Run: headless pygame with SDL's dummy video driver; simulated clock (each Clock.tick advances the game by its frame time, no real sleeping); random seed 0; keys injected as events and as key.get_pressed() state; no mouse input.
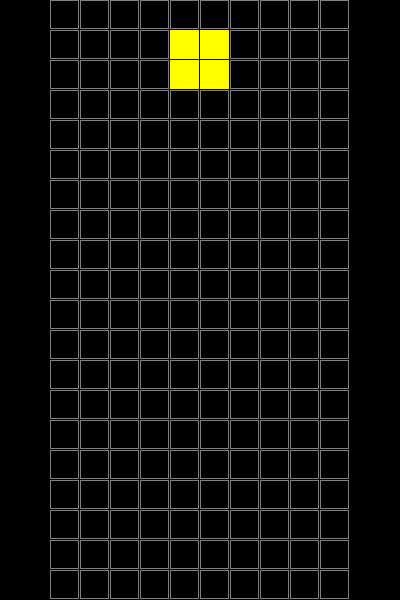
Frame 1 of 4 · flips 1–60 · no input
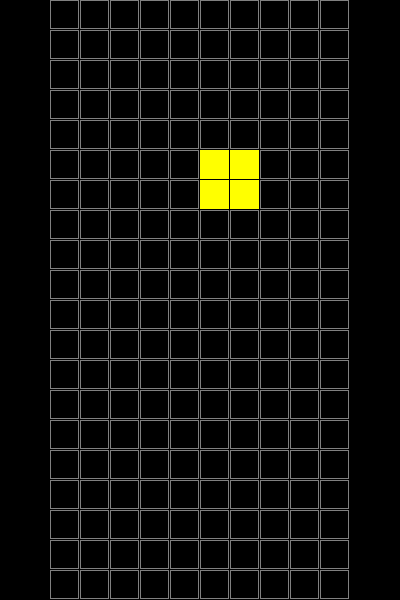
Frame 2 of 4 · flips 61–180 · tapped SPACE, RETURN · held RIGHT (→), D
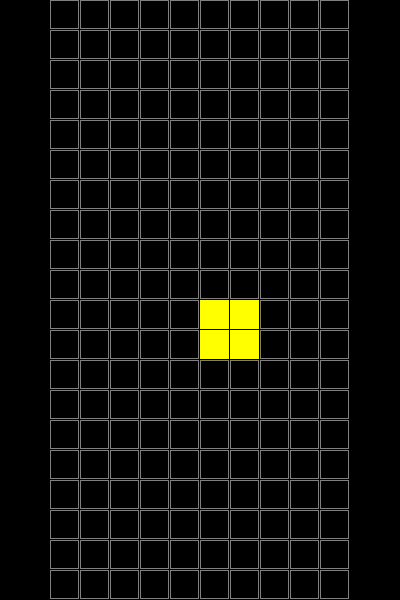
Frame 3 of 4 · flips 181–300 · held DOWN (↓), S
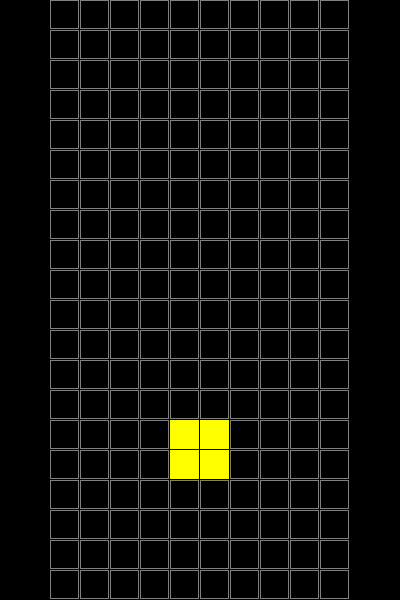
Frame 4 of 4 · flips 301–420 · held LEFT (←), A, UP (↑), W

The pygame program that drew these frames:

import pygame
import random
import sys

# ===========================
# 定数定義
# ===========================
SCREEN_WIDTH = 400
SCREEN_HEIGHT = 600

COLS = 10
ROWS = 20
CELL_SIZE = 30

FIELD_LEFT = (SCREEN_WIDTH - COLS * CELL_SIZE) // 2
FIELD_TOP = (SCREEN_HEIGHT - ROWS * CELL_SIZE) // 2

FPS = 60
FALL_INTERVAL = 500  # ミリ秒（0.5秒ごとに1マス落下）

# 色定義
BLACK  = (0,   0,   0)
WHITE  = (255, 255, 255)
GRAY   = (128, 128, 128)
CYAN   = (0,   255, 255)
YELLOW = (255, 255, 0)
PURPLE = (160, 0,   255)

# ===========================
# ブロック定義
# ===========================
SHAPES = {
    "I": {
        "shape": [
            [1, 1, 1, 1]
        ],
        "color": CYAN,
    },
    "O": {
        "shape": [
            [1, 1],
            [1, 1]
        ],
        "color": YELLOW,
    },
    "T": {
        "shape": [
            [0, 1, 0],
            [1, 1, 1]
        ],
        "color": PURPLE,
    },
}

SHAPE_KEYS = list(SHAPES.keys())


# ===========================
# フィールド管理
# ===========================
def create_board():
    """空のフィールドを生成する"""
    return [[0 for _ in range(COLS)] for _ in range(ROWS)]


# ===========================
# ブロック生成
# ===========================
def new_piece():
    """ランダムにブロックを生成し、初期位置（上部中央）に配置する"""
    key = random.choice(SHAPE_KEYS)
    shape = [row[:] for row in SHAPES[key]["shape"]]
    color = SHAPES[key]["color"]
    x = COLS // 2 - len(shape[0]) // 2
    y = 0
    return {"shape": shape, "color": color, "x": x, "y": y}


# ===========================
# 衝突判定
# ===========================
def is_valid_position(board, piece, offset_x=0, offset_y=0):
    """
    ブロックが指定オフセット移動後に有効な位置にあるか判定する。
    フィールド外・既存ブロックとの重なりを検出する。
    """
    shape = piece["shape"]
    px = piece["x"] + offset_x
    py = piece["y"] + offset_y

    for row_idx, row in enumerate(shape):
        for col_idx, cell in enumerate(row):
            if cell == 0:
                continue
            nx = px + col_idx
            ny = py + row_idx
            # フィールド外チェック
            if nx < 0 or nx >= COLS or ny < 0 or ny >= ROWS:
                return False
            # 既存ブロックとの重なりチェック
            if board[ny][nx] != 0:
                return False
    return True


# ===========================
# 回転処理
# ===========================
def rotate_shape(shape):
    """行列の転置＋各行を反転して時計回り90度回転する"""
    transposed = [list(row) for row in zip(*shape)]
    rotated = [row[::-1] for row in transposed]
    return rotated


# ===========================
# ブロック固定
# ===========================
def lock_piece(board, piece):
    """現在のブロックをフィールドに固定する"""
    shape = piece["shape"]
    color = piece["color"]
    for row_idx, row in enumerate(shape):
        for col_idx, cell in enumerate(row):
            if cell:
                bx = piece["x"] + col_idx
                by = piece["y"] + row_idx
                board[by][bx] = color


# ===========================
# ライン削除
# ===========================
def clear_lines(board):
    """
    横一列が全て埋まった行を削除し、上の行を下へシフトする。
    削除した行数を返す。
    """
    new_board = [row for row in board if any(cell == 0 for cell in row)]
    cleared = ROWS - len(new_board)
    # 削除した行数分、上部に空行を追加
    for _ in range(cleared):
        new_board.insert(0, [0 for _ in range(COLS)])
    # board をインプレースで更新
    for i in range(ROWS):
        board[i] = new_board[i]
    return cleared


# ===========================
# 描画処理
# ===========================
def draw_board(surface, board):
    """フィールドに固定されたブロックを描画する"""
    for row_idx, row in enumerate(board):
        for col_idx, cell in enumerate(row):
            x = FIELD_LEFT + col_idx * CELL_SIZE
            y = FIELD_TOP + row_idx * CELL_SIZE
            if cell != 0:
                pygame.draw.rect(surface, cell, (x, y, CELL_SIZE - 1, CELL_SIZE - 1))
            else:
                pygame.draw.rect(surface, GRAY, (x, y, CELL_SIZE - 1, CELL_SIZE - 1), 1)


def draw_piece(surface, piece):
    """落下中のブロックを描画する"""
    shape = piece["shape"]
    color = piece["color"]
    for row_idx, row in enumerate(shape):
        for col_idx, cell in enumerate(row):
            if cell:
                x = FIELD_LEFT + (piece["x"] + col_idx) * CELL_SIZE
                y = FIELD_TOP + (piece["y"] + row_idx) * CELL_SIZE
                pygame.draw.rect(surface, color, (x, y, CELL_SIZE - 1, CELL_SIZE - 1))


def draw_game_over(surface):
    """ゲームオーバー画面を描画する"""
    font_large = pygame.font.SysFont(None, 60)
    font_small = pygame.font.SysFont(None, 36)
    text1 = font_large.render("GAME OVER", True, WHITE)
    text2 = font_small.render("Close window to exit", True, GRAY)
    surface.blit(text1, (SCREEN_WIDTH // 2 - text1.get_width() // 2,
                          SCREEN_HEIGHT // 2 - text1.get_height()))
    surface.blit(text2, (SCREEN_WIDTH // 2 - text2.get_width() // 2,
                          SCREEN_HEIGHT // 2 + 10))


# ===========================
# メイン処理
# ===========================
def main():
    pygame.init()
    screen = pygame.display.set_mode((SCREEN_WIDTH, SCREEN_HEIGHT))
    pygame.display.set_caption("テトリス（簡易版）")
    clock = pygame.time.Clock()

    board = create_board()
    current_piece = new_piece()
    game_over = False

    fall_timer = 0  # 落下タイマー（ミリ秒）

    while True:
        dt = clock.tick(FPS)  # 前フレームからの経過時間（ミリ秒）

        # ===== イベント処理 =====
        for event in pygame.event.get():
            if event.type == pygame.QUIT:
                pygame.quit()
                sys.exit()

            if not game_over and event.type == pygame.KEYDOWN:
                if event.key == pygame.K_LEFT:
                    if is_valid_position(board, current_piece, offset_x=-1):
                        current_piece["x"] -= 1

                elif event.key == pygame.K_RIGHT:
                    if is_valid_position(board, current_piece, offset_x=1):
                        current_piece["x"] += 1

                elif event.key == pygame.K_DOWN:
                    if is_valid_position(board, current_piece, offset_y=1):
                        current_piece["y"] += 1

                elif event.key == pygame.K_UP:
                    rotated = rotate_shape(current_piece["shape"])
                    original_shape = current_piece["shape"]
                    current_piece["shape"] = rotated
                    if not is_valid_position(board, current_piece):
                        # 回転後に衝突する場合は元に戻す
                        current_piece["shape"] = original_shape

        # ===== 落下処理 =====
        if not game_over:
            fall_timer += dt
            if fall_timer >= FALL_INTERVAL:
                fall_timer = 0
                if is_valid_position(board, current_piece, offset_y=1):
                    current_piece["y"] += 1
                else:
                    # 固定処理
                    lock_piece(board, current_piece)
                    # ライン削除
                    clear_lines(board)
                    # 新しいブロック生成
                    current_piece = new_piece()
                    # ゲームオーバー判定
                    if not is_valid_position(board, current_piece):
                        game_over = True

        # ===== 描画処理 =====
        screen.fill(BLACK)
        draw_board(screen, board)
        if not game_over:
            draw_piece(screen, current_piece)
        else:
            draw_game_over(screen)
        pygame.display.flip()


if __name__ == "__main__":
    main()
